Run: headless pygame with SDL's dummy video driver; simulated clock (each Clock.tick advances the game by its frame time, no real sleeping); random seed 0; keys injected as events and as key.get_pressed() state; no mouse input.
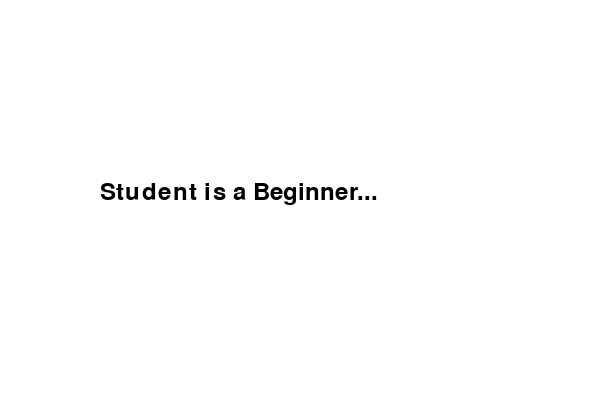
Frame 1 of 4 · flips 1–60 · no input
Frame 2 of 4 · flips 61–180 · tapped SPACE, RETURN · held RIGHT (→), D · screen unchanged from frame 1, image omitted
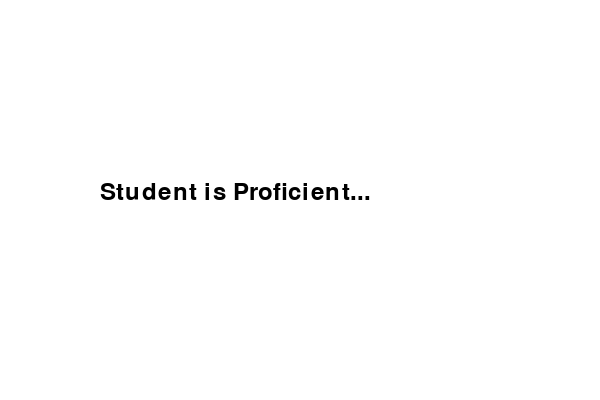
Frame 3 of 4 · flips 181–300 · held DOWN (↓), S
Frame 4 of 4 · flips 301–420 · held LEFT (←), A, UP (↑), W · screen unchanged from frame 3, image omitted

The pygame program that drew these frames:

import pygame

def visualize_learning_platform():
    pygame.init()
    
    screen = pygame.display.set_mode((600, 400))
    pygame.display.set_caption("Learning Platform RL Visualization")
    
    font = pygame.font.Font(None, 36)
    
    messages = [
        "Student is a Beginner...",
        "Student is an Active Learner...",
        "Student is Proficient...",
        "Student is an Independent Thinker!"
    ]
    
    running = True
    level = 0
    
    while running:
        screen.fill((255, 255, 255))
        
        text = font.render(messages[level], True, (0, 0, 0))
        screen.blit(text, (100, 180))
        
        pygame.display.flip()
        
        for event in pygame.event.get():
            if event.type == pygame.QUIT:
                running = False
            if event.type == pygame.KEYDOWN:
                level = (level + 1) % len(messages)  # Cycle through messages
    
    pygame.quit()

if __name__ == "__main__":
    visualize_learning_platform()
